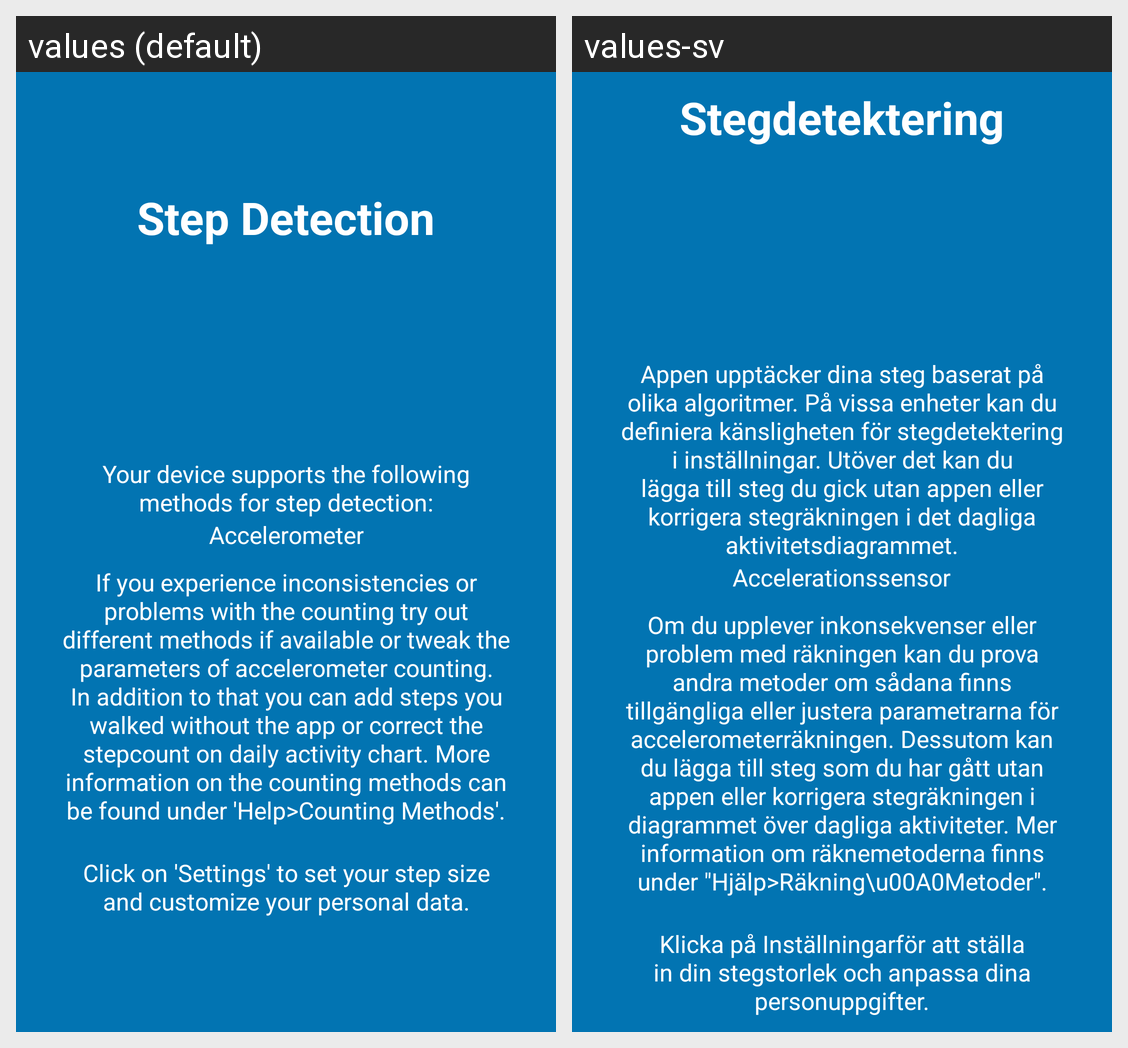

Translations of the strings shown on this Android screen, per locale in the grid:
Android screen res/layout/tutorial_slide5.xml rendered under 2 locales, left to right: values (default), values-sv. Device: Nexus 5 (rendered at 1080×1920; each locale shown at half size, 540×960, under a caption strip naming it); theme AppTheme.
Strings drawn on this screen, with the default value and each locale's value (text and hints the layout hard-codes, and strings that could not be matched under every locale, appear in the picture but are not listed):

slide_5_title
  values: Step Detection
  values-sv: Stegdetektering

slide_5_desc
  values: Your device supports the following methods for step detection:
  values-sv: Appen upptäcker dina steg baserat på olika algoritmer. På vissa enheter kan du definiera känsligheten för stegdetektering i inställningar. Utöver det kan du lägga till steg du gick utan appen eller korrigera stegräkningen i det dagliga aktivitetsdiagrammet.

accelerometer
  values: Accelerometer
  values-sv: Accelerationssensor

slide_5_desc2
  values: If you experience inconsistencies or problems with the counting try out different methods if available or tweak the parameters of accelerometer counting. In addition to that you can add steps you walked without the app or correct the stepcount on daily activity chart. More information on the counting methods can be found under 'Help>Counting Methods'.
  values-sv: Om du upplever inkonsekvenser eller problem med räkningen kan du prova andra metoder om sådana finns tillgängliga eller justera parametrarna för accelerometerräkningen. Dessutom kan du lägga till steg som du har gått utan appen eller korrigera stegräkningen i diagrammet över dagliga aktiviteter. Mer information om räknemetoderna finns under "Hjälp>Räkning\u00A0Metoder".

slide_5_desc_two
  values: Click on 'Settings' to set your step size and customize your personal data.
  values-sv: Klicka på Inställningarför att ställa in din stegstorlek och anpassa dina personuppgifter.
